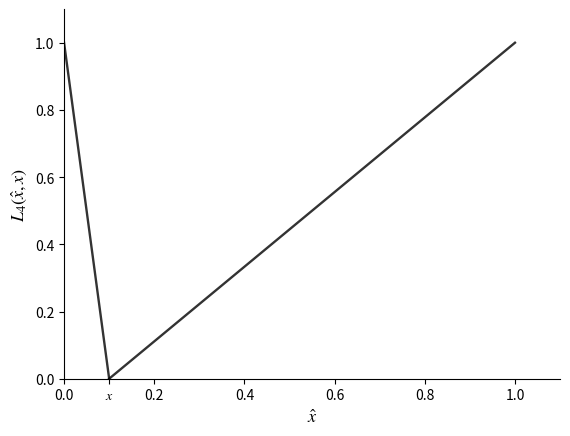

Write Python code to recreate this figure.
from matplotlib import pyplot as plt
import numpy as np 
import matplotlib


params = {'legend.fontsize': 16,
          'axes.labelsize': 16,
          'axes.titlesize': 20,
          'mathtext.fontset' : 'stix'
         }
matplotlib.rcParams.update(params)


x1 = np.linspace(0, 0.1, 10000)
x2 = np.linspace(0.1, 1, 90000)

expected = 0.1

plt.plot(x1, np.abs(x1 - expected)/expected, color = "black", linewidth=1.7, alpha=0.8)
plt.plot(x2, np.abs(x2 - expected)/(1 - expected), color = "black", linewidth=1.7, alpha=0.8) 

plt.ylim(0,1.1)
plt.xlim(0,1.1)  

plt.xlabel(r"$\hat x$", fontsize=13)
plt.ylabel(r"$L_4(\hat x, x)$", fontsize=13)

ax = plt.gca()

xt = ax.get_xticks() 
xt[-1]=expected 

xtl=xt.tolist() 
xtl[-1] = r"$x$" 

xtl[3] = r"0.6" 

print(xtl) 

ax.set_xticks(xt)
ax.set_xticklabels(xtl)    
ax.spines[['right', 'top']].set_visible(False) 

plt.show()     



